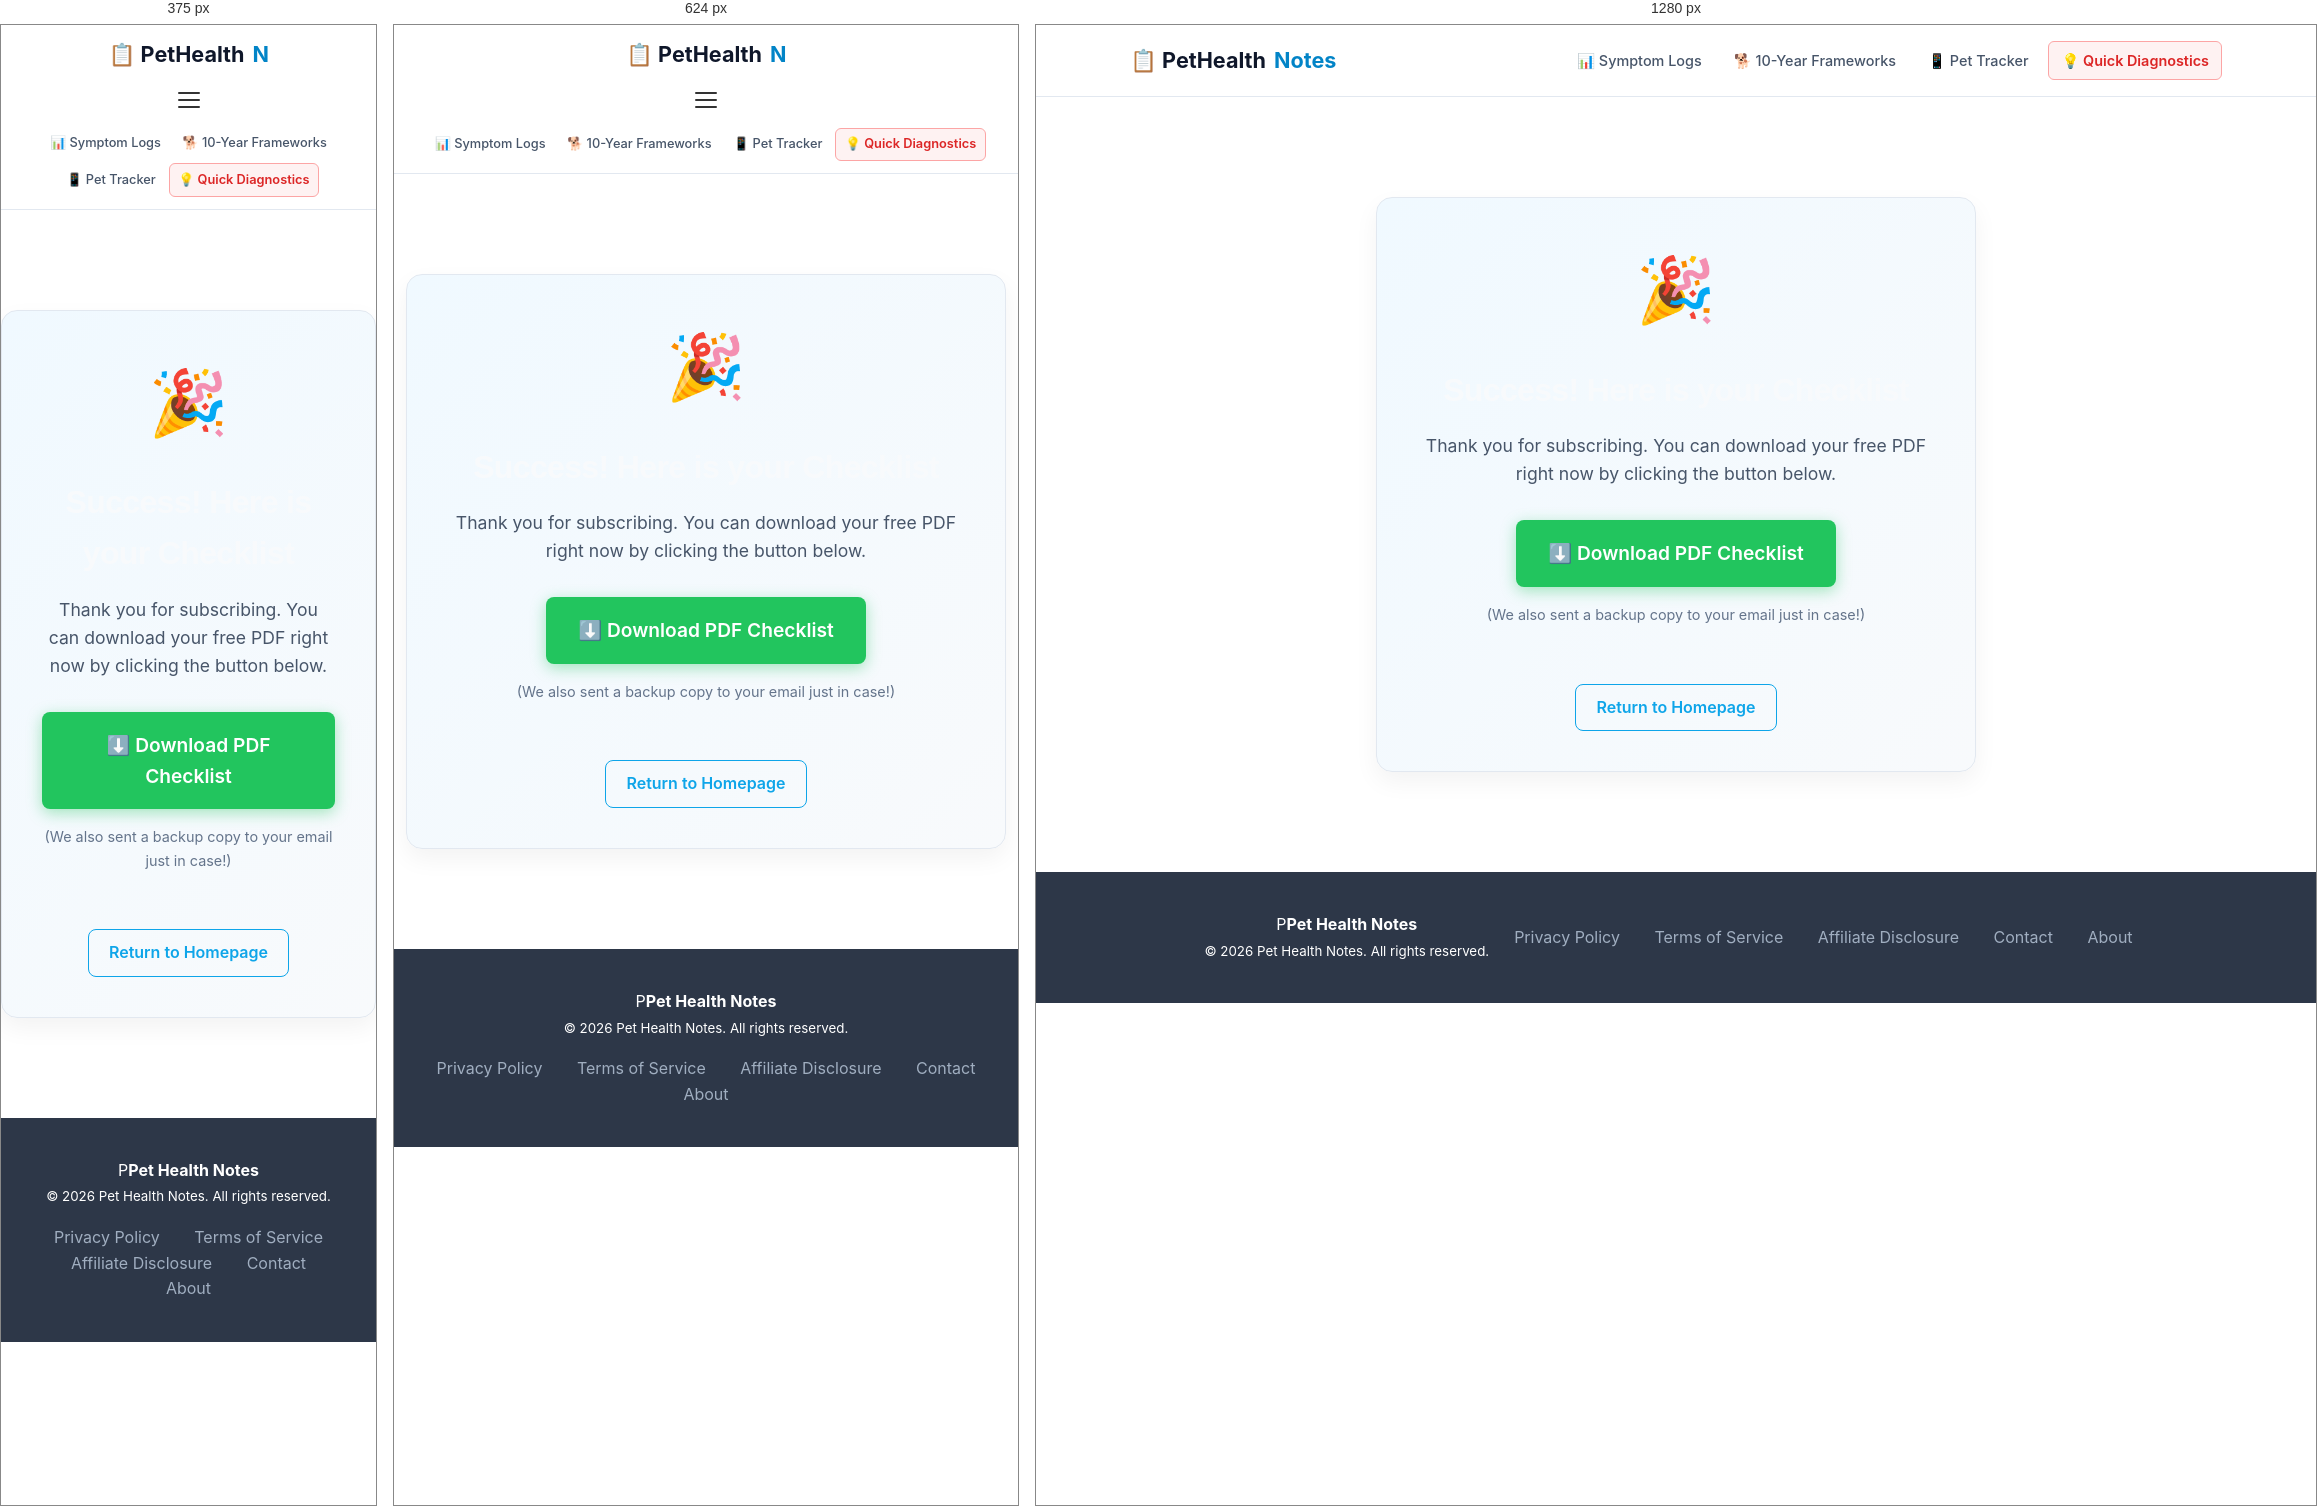
Rendered at 375 px, 624 px and 1280 px, left to right.

<!-- file: thank-you.html -->
<!DOCTYPE html>
<html lang="en">
<head>
    <link rel="canonical" href="https://pethealthnotes.com/thank-you">
<!-- Google tag (gtag.js) -->
<script async src="https://www.googletagmanager.com/gtag/js?id=G-3K49MKERR1"></script>
<script>
  window.dataLayer = window.dataLayer || [];
  function gtag(){dataLayer.push(arguments);}
  gtag('js', new Date());
  gtag('config', 'G-3K49MKERR1');
</script>
    <meta charset="UTF-8">
    <meta name="viewport" content="width=device-width, initial-scale=1.0">
    <meta name="description" content="Thank you for subscribing to Pet Health Notes.">
    <title>Success! Check Your Email | Pet Health Notes</title>
    <link rel="stylesheet" href="css/style.v2.css">
    <link rel="stylesheet" href="css/components.css">
    <link href="https://fonts.googleapis.com/css2?family=Inter:wght@400;500;600;700&display=swap" rel="stylesheet">
    <style>
        body { background: #FFFFFF; color: #334155; font-family: 'Inter', system-ui, sans-serif; text-align: center; }
        .thank-you-container {
            max-width: 600px;
            margin: 100px auto;
            padding: 40px;
            background: linear-gradient(135deg, #f0f9ff 0%, #f8fafc 100%);
            border: 1px solid #e2e8f0;
            border-radius: 16px;
            box-shadow: 0 10px 25px rgba(0,0,0,0.05);
        }
        .success-icon {
            font-size: 64px;
            margin-bottom: 24px;
            display: inline-block;
            animation: popIn 0.5s cubic-bezier(0.175, 0.885, 0.32, 1.275) forwards;
        }
        @keyframes popIn {
            0% { transform: scale(0.5); opacity: 0; }
            100% { transform: scale(1); opacity: 1; }
        }
        h1 {
            color: #0f172a;
            font-size: 2rem;
            margin-bottom: 16px;
            font-weight: 700;
        }
        p {
            color: #475569;
            font-size: 1.1rem;
            line-height: 1.6;
            margin-bottom: 24px;
        }
        .btn-home {
            display: inline-block;
            background: #0ea5e9;
            color: #ffffff;
            padding: 14px 28px;
            border-radius: 8px;
            text-decoration: none;
            font-weight: 600;
            transition: all 0.2s;
        }
        .btn-home:hover {
            background: #0284c7;
            transform: translateY(-2px);
        }
    </style>

<meta name="robots" content="max-image-preview:large">
<!-- PHN Dynamic Injector -->
<script src="/js/phn-config.js"></script>
<script src="/js/phn-injector.js" defer></script>
</head>
<body>
<header class="site-header">
  <div class="header-container">
    <a href="index.html" class="logo">📋 PetHealth<span class="logo-accent">Notes</span></a>
    <button class="hamburger" id="hamburger" aria-label="Open menu"
      onclick="this.classList.toggle('open');document.getElementById('mainNav').classList.toggle('open')">
      <span></span><span></span><span></span>
    </button>
    <nav class="main-nav" id="mainNav">
      <a href="category/symptom-logs.html" class="nav-link">📊 Symptom Logs</a>
      <a href="category/frameworks.html" class="nav-link">🐕 10-Year Frameworks</a>
      <a href="app.html" class="nav-link">📱 Pet Tracker</a>
      <a href="category/quick-diagnostics.html" class="nav-link emergency-tab">💡 Quick Diagnostics</a>
    </nav>
  </div>
</header>

<div class="thank-you-container">
    <div class="success-icon">🎉</div>
    <h1>Success! Here is your Checklist</h1>
    <p>Thank you for subscribing. You can download your free PDF right now by clicking the button below.</p>
    
    <div style="margin-top: 32px; display: flex; flex-direction: column; gap: 16px; align-items: center;">
        <a href="lead_magnets/dog-health-starter-kit.pdf" download class="btn-home" style="background: #22c55e; padding: 18px 32px; font-size: 1.2rem; box-shadow: 0 4px 15px rgba(34, 197, 94, 0.4);">⬇️ Download PDF Checklist</a>
        <p style="font-size: 0.9rem; color: #64748b; max-width: 400px; margin: 0 auto;">(We also sent a backup copy to your email just in case!)</p>
        <br>
        <a href="index.html" class="btn-home" style="background: transparent; color: #0ea5e9; border: 1px solid #0ea5e9; padding: 10px 20px;">Return to Homepage</a>
    </div>
</div>

<footer>
    <div class="container footer-content">
        <div class="footer-col">
            <div class="footer-logo"><span class="logo-icon small">P</span><strong>Pet Health Notes</strong></div>
            <small>© 2026 Pet Health Notes. All rights reserved.</small>
        </div>
        <div class="footer-col">
            <a href="privacy.html">Privacy Policy</a>
            <a href="terms.html">Terms of Service</a>
            <a href="affiliate-disclosure.html">Affiliate Disclosure</a>
            <a href="contact.html">Contact</a>
            <a href="about.html">About</a>
        </div>
    </div>
</footer>

<!-- Bribe-to-Buy Sticky Widget -->
<style>
.bribe-sticky-bar {
    position: fixed;
    bottom: 0;
    left: 0;
    width: 100%;
    background: #FF5A5F;
    color: white;
    text-align: center;
    padding: 18px 10px;
    font-weight: 700;
    font-size: 1.1rem;
    z-index: 9999;
    display: none;
    box-shadow: 0 -5px 15px rgba(0,0,0,0.2);
}
.bribe-sticky-bar a {
    color: #fff;
    background: #222;
    padding: 8px 15px;
    border-radius: 5px;
    margin-left: 10px;
    text-decoration: none;
    font-weight: bold;
}
.bribe-sticky-bar a:hover {
    background: #000;
}
</style>
<div id="bribeBar" class="bribe-sticky-bar"></div>

</body>
</html>



/* @media block from style.v2.css */
@media (max-width: 768px) {
    .logo {
        font-size: 1.1em;
        flex-shrink: 0;
        max-width: 160px;
        white-space: nowrap;
        overflow: hidden;
        text-overflow: ellipsis;
    }

    .nav-links {
        display: none;
        flex-direction: column;
        position: absolute;
        top: 60px;
        left: 0;
        right: 0;
        background: white;
        box-shadow: 0 4px 12px rgba(0,0,0,0.15);
        padding: 16px 20px;
        gap: 0;
        z-index: 999;
    }

    .nav-links.open {
        display: flex;
    }

    .nav-links li {
        border-bottom: 1px solid #f0f0f0;
    }

    .nav-links li:last-child {
        border-bottom: none;
    }

    .nav-links a {
        display: block;
        padding: 12px 0;
        font-size: 1em;
    }

    .navbar {
        position: sticky;
        top: 0;
    }

    .nav-container {
        position: relative;
    }

    /* Hamburger Button */
    .hamburger {
        display: flex;
        flex-direction: column;
        justify-content: center;
        gap: 5px;
        cursor: pointer;
        padding: 8px;
        border: none;
        background: none;
        flex-shrink: 0;
    }

    .hamburger span {
        display: block;
        width: 22px;
        height: 2px;
        background: #333;
        border-radius: 2px;
        transition: all 0.3s;
    }

    .hamburger.open span:nth-child(1) {
        transform: translateY(7px) rotate(45deg);
    }

    .hamburger.open span:nth-child(2) {
        opacity: 0;
    }

    .hamburger.open span:nth-child(3) {
        transform: translateY(-7px) rotate(-45deg);
    }

    .hero-section h1,
    .blog-hero h1,
    .article-hero h1 {
        font-size: 1.8em;
    }

    .article-grid {
        grid-template-columns: 1fr;
    }

    .trust-badges {
        flex-direction: column;
        gap: 20px;
    }

    .footer-content {
        flex-direction: column;
        gap: 16px;
        text-align: center;
    }
}

/* @media block from style.v2.css */
@media (min-width: 769px) {
    .hamburger {
        display: none;
    }

    .nav-links {
        display: flex !important;
        flex-direction: row;
        position: static;
        background: none;
        box-shadow: none;
        padding: 0;
        gap: 30px;
    }

    .nav-links li {
        border-bottom: none;
    }

    .nav-links a {
        padding: 0;
    }
}

/* @media block from components.css */
@media (max-width: 768px) {
  .site-header .header-container { flex-direction: column; gap: 0.75rem; padding: 0.75rem 1rem; }
  .site-header .main-nav { gap: 0.25rem; flex-wrap: wrap; justify-content: center; }
  .nav-link { font-size: 0.8rem; padding: 0.35rem 0.55rem; }
  h1.post-title { font-size: 1.85rem; }
  .markdown-content { font-size: 1rem; }
  .post-layout-container { margin: 1.5rem auto; }
}

/* @media block from components.css */
@media (max-width: 480px) {
    .kit-embedded-form {
        padding: 1rem;
    }
    .kit-embedded-form label {
        font-size: 0.85rem;
    }
}